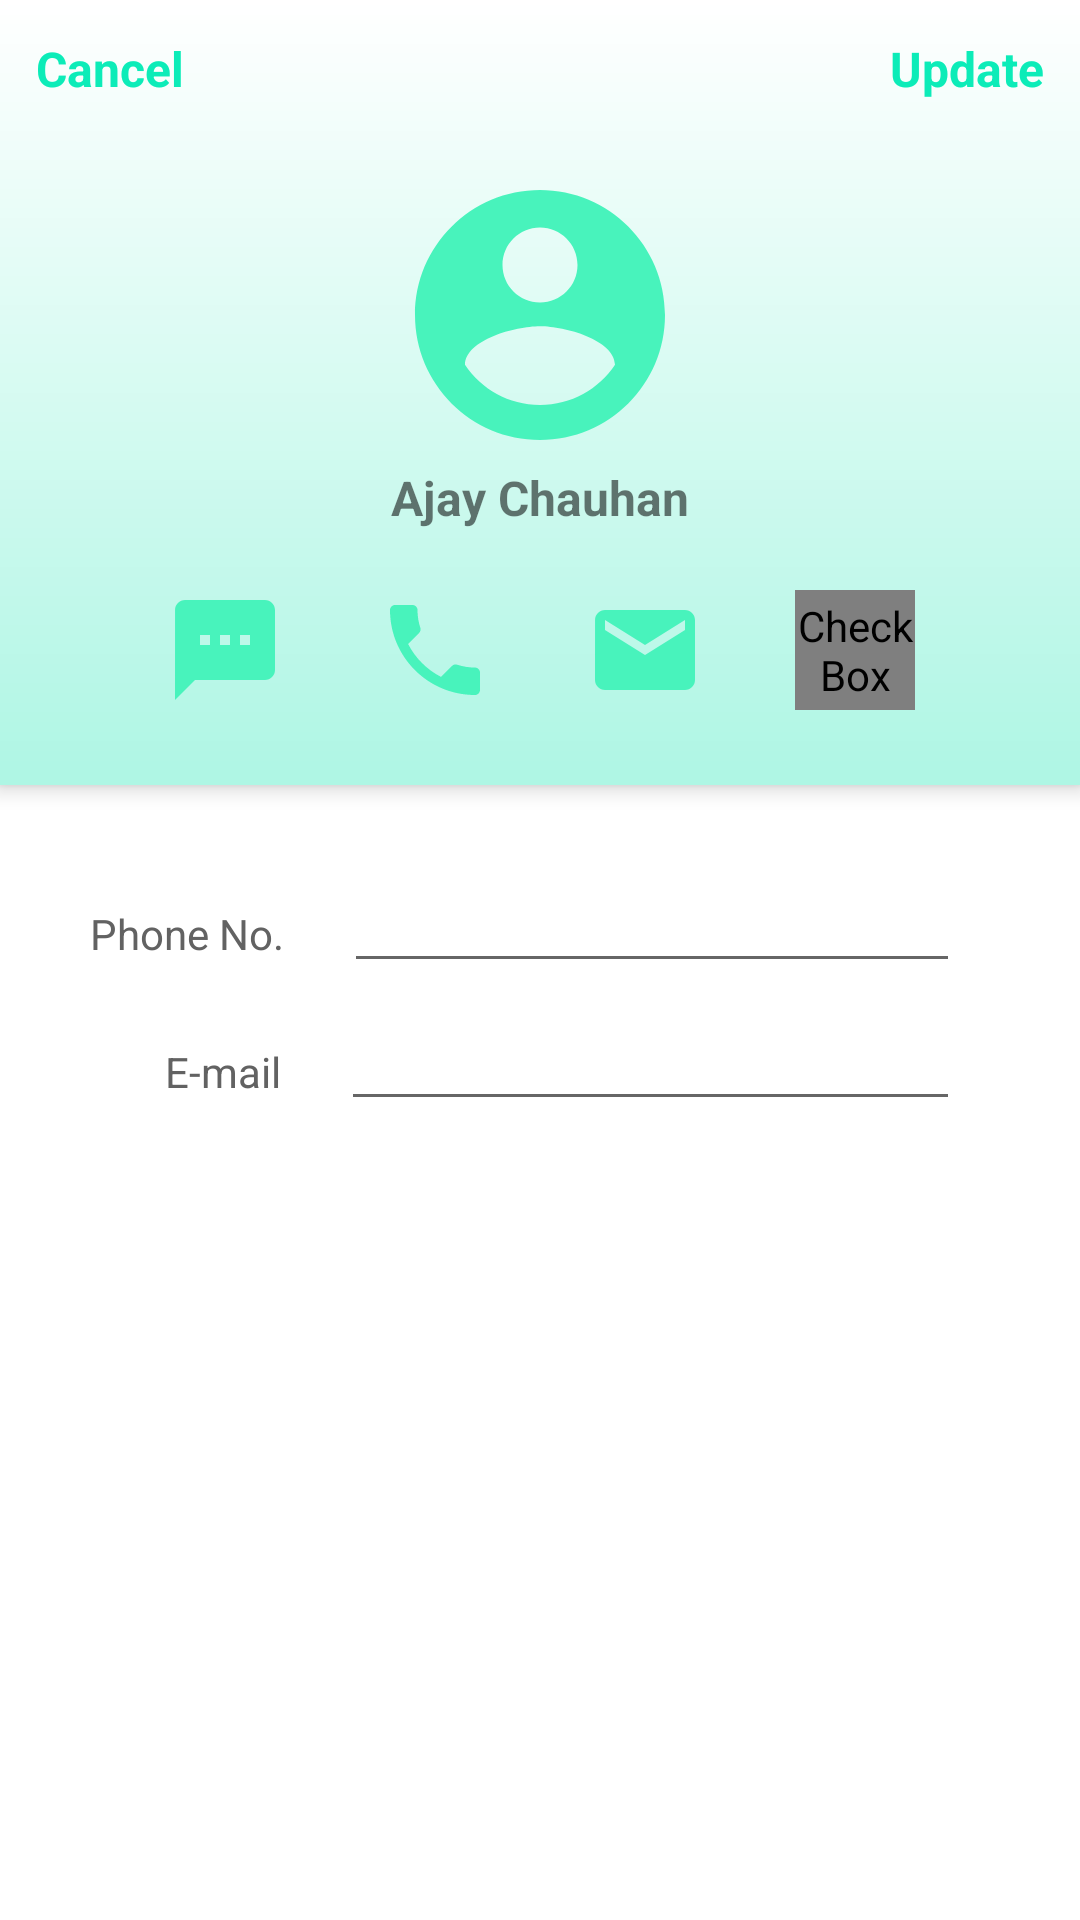

Layout XML and referenced resources for this Android screen:
<!-- AndroidManifest.xml: application theme AppTheme -->
<!-- res/layout/activity_contact_detail.xml -->
<LinearLayout xmlns:android="http://schemas.android.com/apk/res/android"
    android:layout_width="match_parent"
    android:layout_height="match_parent"
    android:orientation="vertical">

    <RelativeLayout
        android:layout_width="match_parent"
        android:layout_height="wrap_content"
        android:background="@drawable/seagreen_gradient"
        android:elevation="4dp">

        <TextView
            android:id="@+id/backButton"
            android:layout_width="wrap_content"
            android:layout_height="wrap_content"
            android:layout_marginTop="12dp"
            android:layout_marginStart="12dp"
            android:text="@string/cancel"
            android:textColor="@color/primaryTextColor"
            android:textSize="16sp"
            android:textStyle="bold"
            />

        <TextView
            android:id="@+id/editAction"
            android:layout_width="wrap_content"
            android:layout_height="wrap_content"
            android:layout_alignParentEnd="true"
            android:layout_marginTop="12dp"
            android:layout_marginEnd="12dp"
            android:text="@string/update"
            android:textColor="@color/primaryTextColor"
            android:textSize="16sp"
            android:textStyle="bold" />


        <ImageView
            android:id="@+id/contact_image"
            android:layout_width="100dp"
            android:layout_height="100dp"
            android:layout_centerHorizontal="true"
            android:layout_marginTop="55dp"
            android:src="@drawable/ic_user" />

        <TextView
            android:id="@+id/contactName"
            android:layout_width="wrap_content"
            android:layout_height="wrap_content"
            android:layout_below="@id/contact_image"
            android:layout_centerHorizontal="true"
            android:layout_marginBottom="20dp"
            android:text="Ajay Chauhan"
            android:textSize="16sp"
            android:textStyle="bold" />

        <LinearLayout
            android:layout_width="match_parent"
            android:layout_height="wrap_content"
            android:layout_below="@id/contactName"
            android:layout_marginStart="40dp"
            android:layout_marginEnd="40dp"
            android:layout_marginBottom="25dp"
            android:orientation="horizontal"
            android:weightSum="4">

            <ImageView
                android:layout_width="0dp"
                android:layout_height="40dp"
                android:layout_weight="1"
                android:src="@drawable/ic_text" />

            <ImageView
                android:layout_width="0dp"
                android:layout_height="40dp"
                android:layout_weight="1"
                android:src="@drawable/ic_local_phone" />

            <ImageView
                android:layout_width="0dp"
                android:layout_height="40dp"
                android:layout_weight="1"
                android:src="@drawable/ic_mail_black_24dp" />

            <RelativeLayout
                android:layout_width="0dp"
                android:layout_weight="1"
                android:layout_height="wrap_content">

            <CheckBox
                android:id="@+id/checkboxFav"
                android:layout_width="40dp"
                android:layout_height="40dp"
                android:layout_centerInParent="true"
                android:button="@drawable/toggle_checkbox" />

            </RelativeLayout>


        </LinearLayout>


    </RelativeLayout>

    <LinearLayout
        android:layout_width="match_parent"
        android:layout_height="wrap_content"
        android:layout_marginStart="@dimen/big_padding"
        android:layout_marginTop="30dp"
        android:layout_marginEnd="@dimen/big_padding"
        android:orientation="horizontal">

        <TextView
            android:layout_width="wrap_content"
            android:layout_height="wrap_content"
            android:layout_marginStart="10dp"
            android:text="@string/phone_no"
            android:textColor="@color/text_grey"
            android:textSize="14sp" />


        <EditText
            android:id="@+id/userPhone"
            android:layout_width="match_parent"
            android:layout_height="wrap_content"
            android:layout_marginStart="20dp"
            android:layout_marginEnd="20dp"
            android:inputType="phone"
            android:textSize="14sp" />


    </LinearLayout>

    <LinearLayout
        android:layout_width="match_parent"
        android:layout_height="wrap_content"
        android:layout_marginStart="@dimen/big_padding"
        android:layout_marginTop="10dp"
        android:layout_marginEnd="@dimen/big_padding"
        android:orientation="horizontal">

        <TextView
            android:layout_width="wrap_content"
            android:layout_height="wrap_content"
            android:layout_marginStart="35dp"
            android:text="@string/e_mail"
            android:textColor="@color/text_grey"
            android:textSize="14sp" />


        <EditText
            android:id="@+id/userMail"
            android:layout_width="match_parent"
            android:layout_height="wrap_content"
            android:layout_marginStart="20dp"
            android:layout_marginEnd="20dp"
            android:inputType="textEmailAddress"
            android:textSize="14sp" />


    </LinearLayout>


</LinearLayout>
<!-- resources referenced by this layout -->
<resources>
  <color name="primaryTextColor">#0CECB8</color>
  <color name="text_grey">#626262</color>
  <dimen name="big_padding">20dp</dimen>
  <!-- drawable ic_mail_black_24dp (drawable) -->
  <vector android:height="50dp" android:tint="#48F3BC"
      android:viewportHeight="24.0" android:viewportWidth="24.0"
      android:width="50dp" xmlns:android="http://schemas.android.com/apk/res/android">
      <path android:fillColor="#FF000000" android:pathData="M20,4L4,4c-1.1,0 -1.99,0.9 -1.99,2L2,18c0,1.1 0.9,2 2,2h16c1.1,0 2,-0.9 2,-2L22,6c0,-1.1 -0.9,-2 -2,-2zM20,8l-8,5 -8,-5L4,6l8,5 8,-5v2z"/>
  </vector>
  <!-- drawable ic_text (drawable) -->
  <vector android:height="50dp" android:tint="#48F3BC"
      android:viewportHeight="24.0" android:viewportWidth="24.0"
      android:width="50dp" xmlns:android="http://schemas.android.com/apk/res/android">
      <path android:fillColor="#FF000000" android:pathData="M20,2L4,2c-1.1,0 -1.99,0.9 -1.99,2L2,22l4,-4h14c1.1,0 2,-0.9 2,-2L22,4c0,-1.1 -0.9,-2 -2,-2zM9,11L7,11L7,9h2v2zM13,11h-2L11,9h2v2zM17,11h-2L15,9h2v2z"/>
  </vector>
  <!-- drawable ic_user (drawable) -->
  <vector android:height="150dp" android:tint="#48F3BC"
      android:viewportHeight="24.0" android:viewportWidth="24.0"
      android:width="150dp" xmlns:android="http://schemas.android.com/apk/res/android">
      <path android:fillColor="#FF000000" android:pathData="M12,2C6.48,2 2,6.48 2,12s4.48,10 10,10 10,-4.48 10,-10S17.52,2 12,2zM12,5c1.66,0 3,1.34 3,3s-1.34,3 -3,3 -3,-1.34 -3,-3 1.34,-3 3,-3zM12,19.2c-2.5,0 -4.71,-1.28 -6,-3.22 0.03,-1.99 4,-3.08 6,-3.08 1.99,0 5.97,1.09 6,3.08 -1.29,1.94 -3.5,3.22 -6,3.22z"/>
  </vector>
  <!-- drawable seagreen_gradient (drawable) -->
  <shape xmlns:android="http://schemas.android.com/apk/res/android" android:shape="rectangle" >
      <gradient
          android:startColor="@color/secondaryTextColor"
          android:endColor="#FFF"
          android:angle="90"/>
      <corners
          android:radius="0dp"/>
  
  
  </shape>
  <!-- drawable toggle_checkbox (drawable) -->
  <?xml version="1.0" encoding="utf-8"?>
  <selector xmlns:android="http://schemas.android.com/apk/res/android" >
      <item android:drawable="@drawable/ic_star_unselect"
          android:state_checked="false"/>
      <item android:drawable="@drawable/ic_stars_selected"
          android:state_checked="true"/>
  </selector>
  <string name="cancel">Cancel</string>
  <string name="e_mail">E-mail</string>
  <string name="phone_no">Phone No.</string>
  <string name="update">Update</string>
  <style name="AppTheme" parent="Theme.MaterialComponents.Light.DarkActionBar">
          
          <item name="colorPrimary">@color/colorPrimary</item>
          <item name="colorPrimaryDark">@color/colorPrimaryDark</item>
          <item name="colorAccent">@color/colorAccent</item>
      </style>
  <color name="secondaryTextColor">#AEF6E4</color>
  <!-- drawable ic_stars_selected (drawable) -->
  <vector android:height="40dp" android:tint="#48F3BC"
      android:viewportHeight="24.0" android:viewportWidth="24.0"
      android:width="40dp" xmlns:android="http://schemas.android.com/apk/res/android">
      <path android:fillColor="#FF000000" android:pathData="M11.99,2C6.47,2 2,6.48 2,12s4.47,10 9.99,10C17.52,22 22,17.52 22,12S17.52,2 11.99,2zM16.23,18L12,15.45 7.77,18l1.12,-4.81 -3.73,-3.23 4.92,-0.42L12,5l1.92,4.53 4.92,0.42 -3.73,3.23L16.23,18z"/>
  </vector>
  <color name="colorPrimary">#6200EE</color>
  <color name="colorPrimaryDark">#3700B3</color>
  <color name="colorAccent">#03DAC5</color>
</resources>
